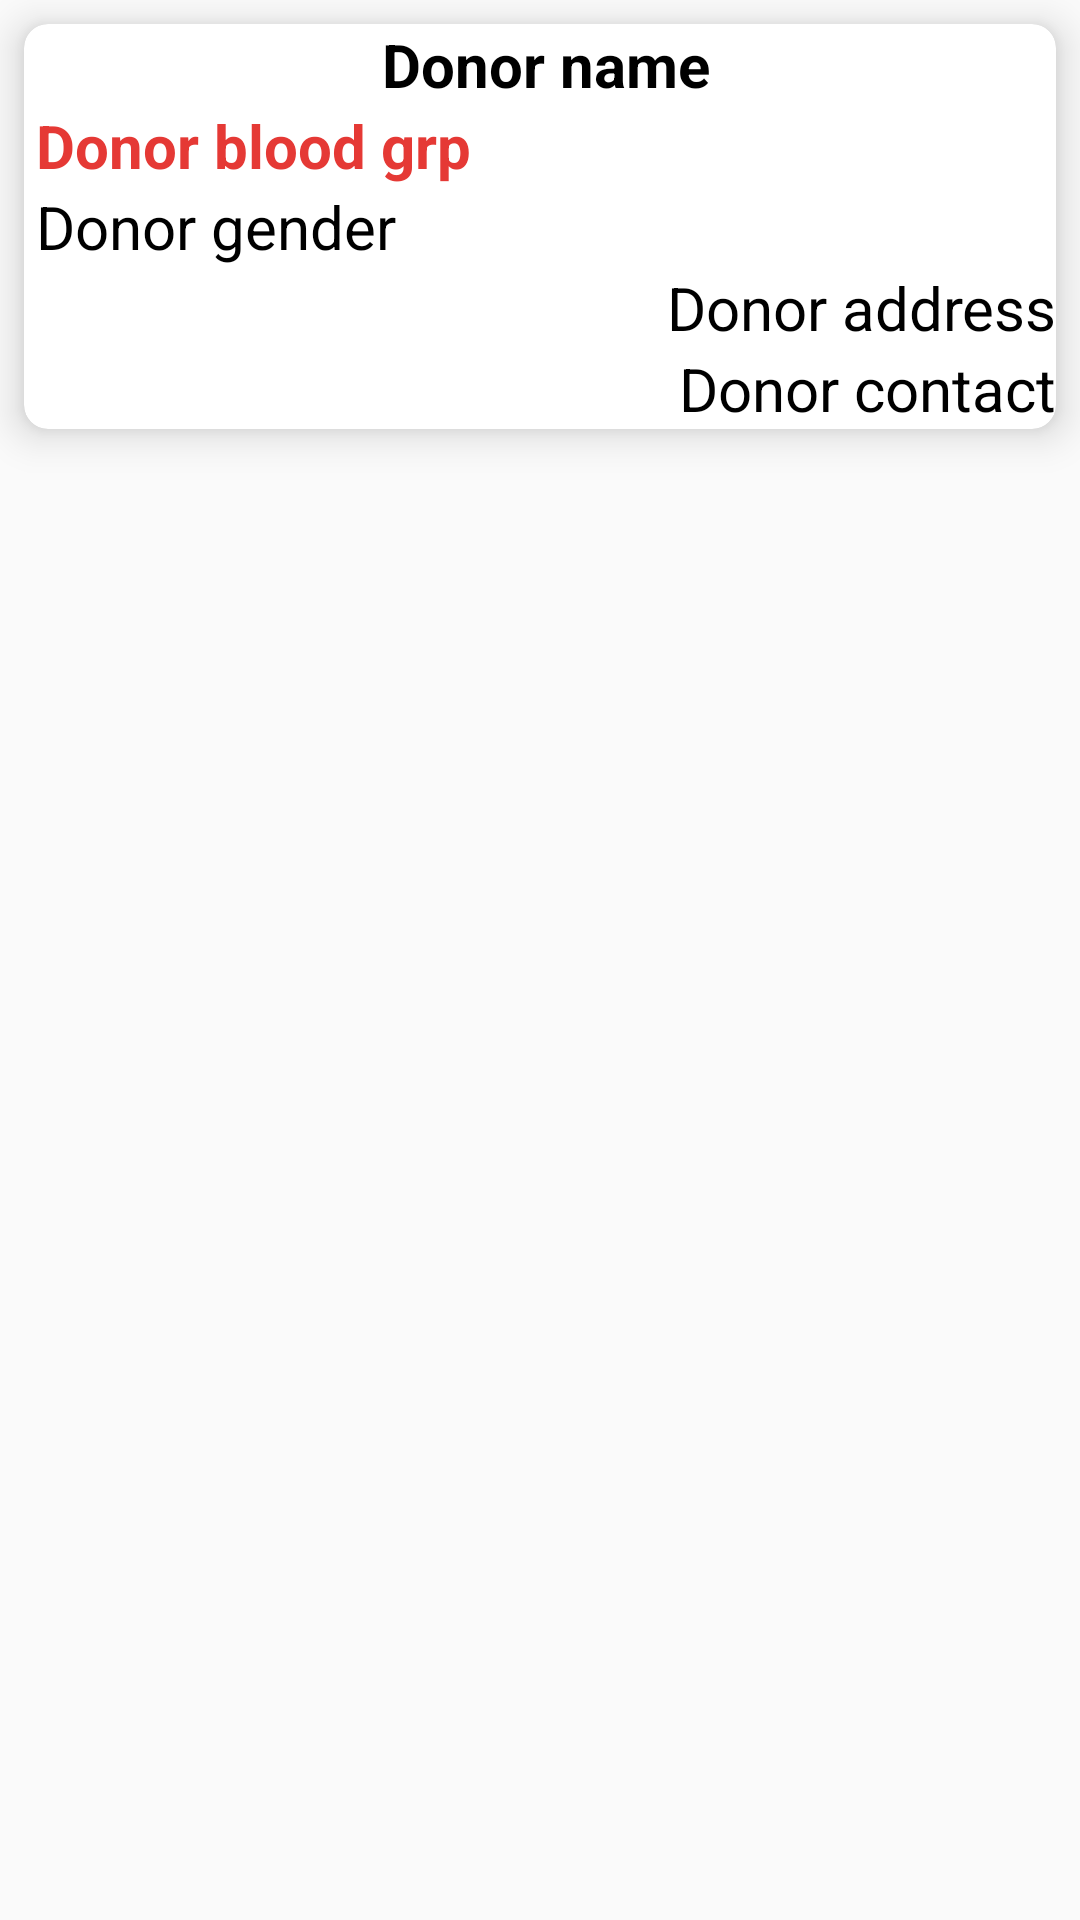

The Android layout XML behind this screen, and the referenced resources:
<!-- AndroidManifest.xml: application theme AppTheme -->
<!-- res/layout/donor_item.xml -->
<?xml version="1.0" encoding="utf-8"?>
<RelativeLayout xmlns:android="http://schemas.android.com/apk/res/android"
    android:layout_width="match_parent"
    android:layout_height="wrap_content"
    xmlns:app="http://schemas.android.com/apk/res-auto">

    <android.support.v7.widget.CardView
        android:id="@+id/card_view_donor_item"
        android:layout_width="match_parent"
        android:layout_height="wrap_content"
        android:layout_margin="8dp"
        app:cardCornerRadius="8dp"
        app:cardElevation="8dp">

        <LinearLayout
            android:layout_width="match_parent"
            android:layout_height="match_parent"
            android:orientation="vertical"
            android:layout_marginStart="4dp">

            <TextView
                android:id="@+id/txt_donor_name"
                android:layout_width="match_parent"
                android:layout_height="wrap_content"
                android:text="Donor name"
                android:textStyle="bold"
                android:textAlignment="center"
                android:textSize="20dp"
                android:textColor="@color/black"/>


            <TextView
                android:id="@+id/txt_donor_blood_grp"
                android:layout_width="match_parent"
                android:layout_height="wrap_content"
                android:text="Donor blood grp"
                android:textSize="20dp"
                android:textStyle="bold"
                android:textColor="@color/colorPrimary"/>

            <TextView
                android:id="@+id/txt_donor_gender"
                android:layout_width="match_parent"
                android:layout_height="wrap_content"
                android:text="Donor gender"
                android:textSize="20dp"
                android:textColor="@color/black"/>


            <TextView
                android:id="@+id/txt_donor_address"
                android:layout_width="match_parent"
                android:layout_height="wrap_content"
                android:text="Donor address"
                android:textSize="20dp"
                android:textAlignment="viewEnd"
                android:textColor="@color/black"/>

            <TextView
                android:id="@+id/txt_donor_contact"
                android:layout_width="match_parent"
                android:layout_height="wrap_content"
                android:text="Donor contact"
                android:textSize="20dp"
                android:textAlignment="viewEnd"
                android:textColor="@color/black"/>

        </LinearLayout>

    </android.support.v7.widget.CardView>
</RelativeLayout>
<!-- resources referenced by this layout -->
<resources>
  <color name="black">#000000</color>
  <color name="colorPrimary">#E53935</color>
  <style name="AppTheme" parent="Theme.AppCompat.Light.NoActionBar">
          
          <item name="colorPrimary">@color/colorPrimary</item>
          <item name="colorPrimaryDark">@color/colorPrimaryDark</item>
          <item name="colorAccent">@color/colorPrimary</item>
      </style>
  <color name="colorPrimaryDark">#B71C1C</color>
</resources>
